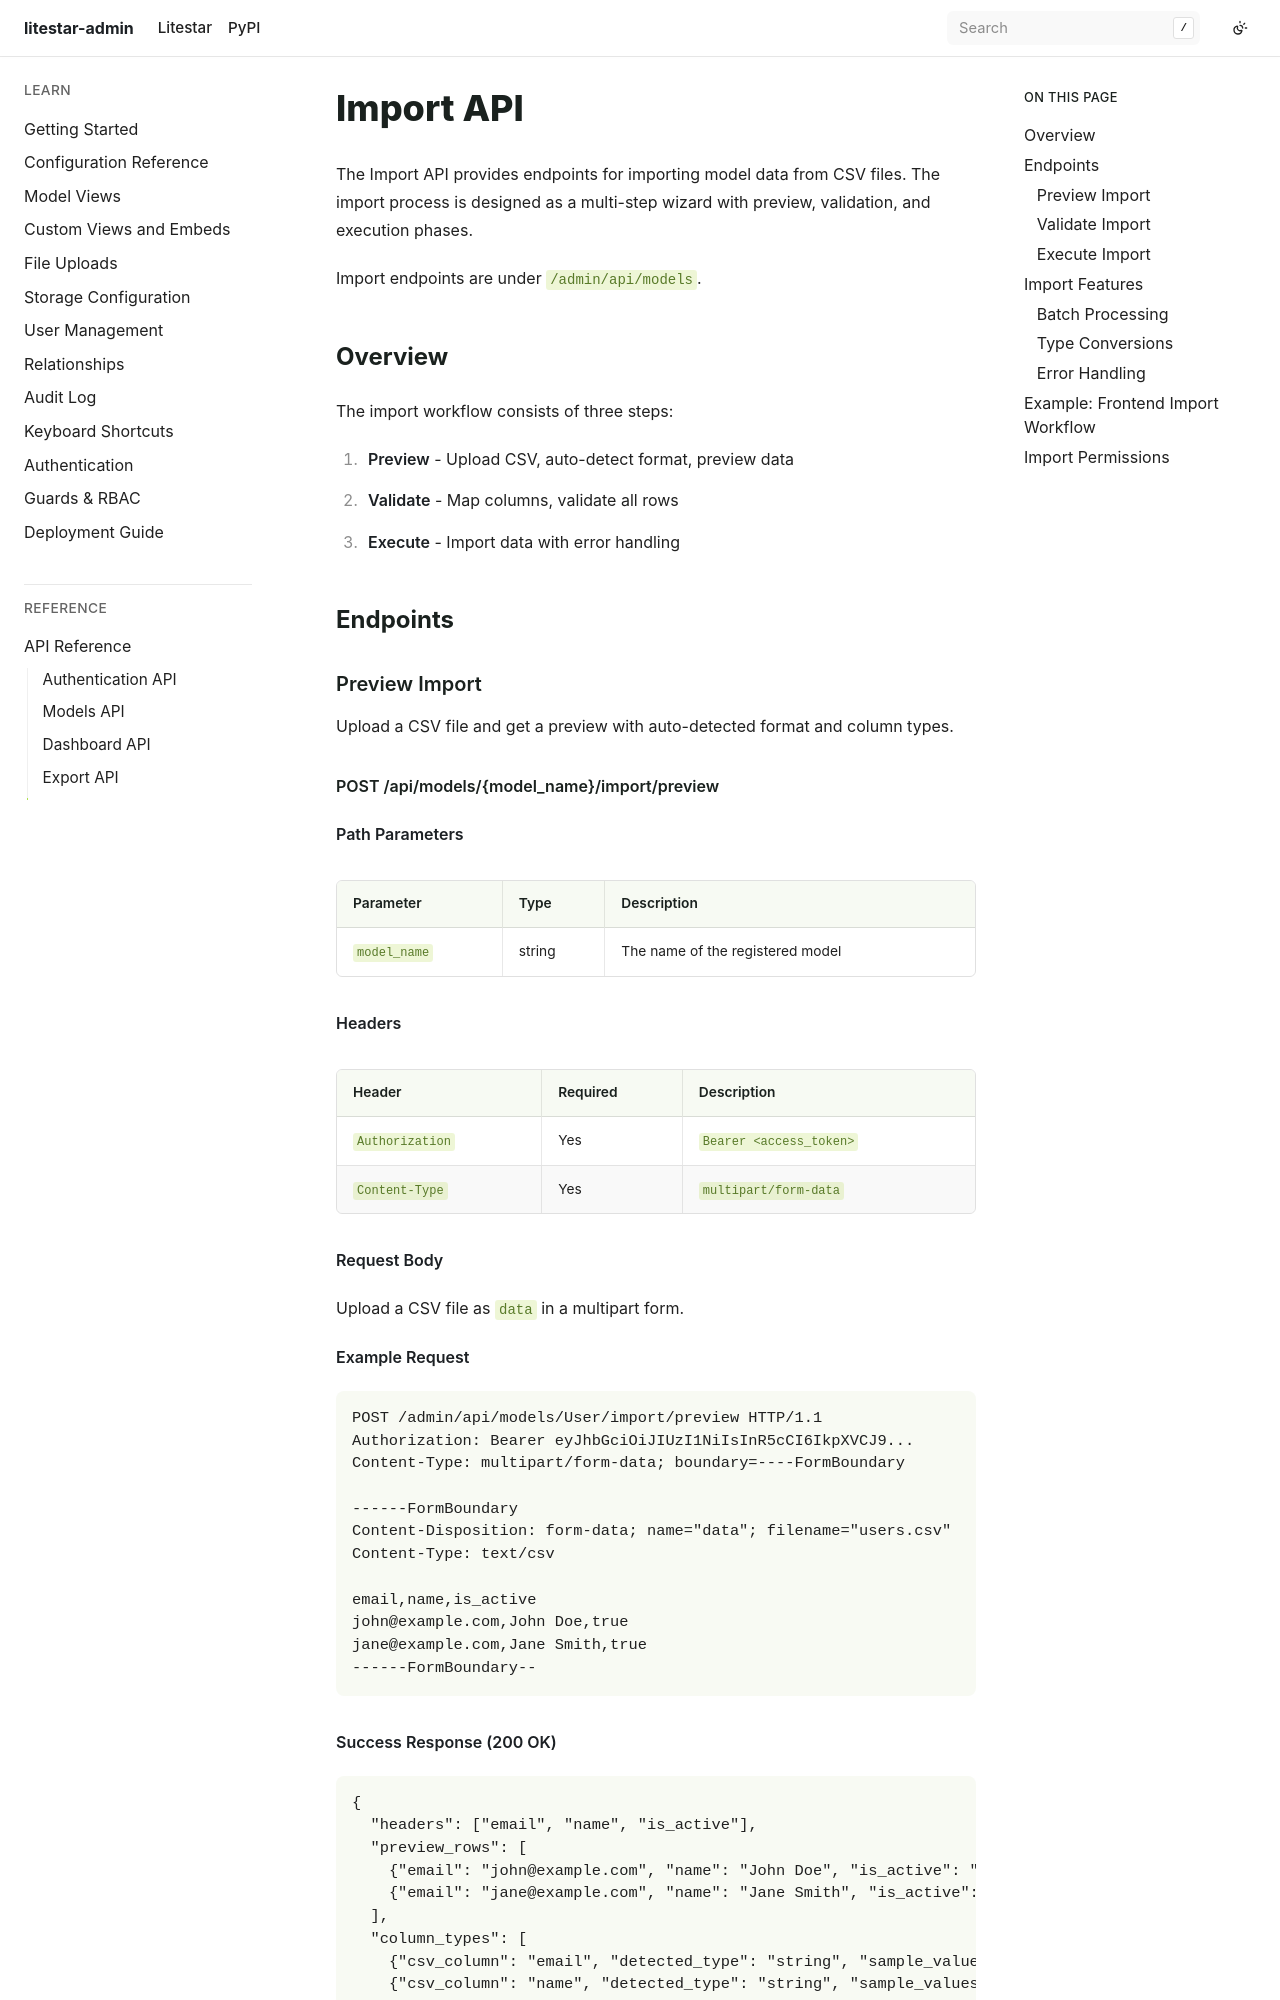

repository: JacobCoffee/litestar-admin · page: pr-preview/pr-2/api/import.html · generator: sphinx

# Import API

The Import API provides endpoints for importing model data from CSV files. The import process is designed as a multi-step wizard with preview, validation, and execution phases.

Import endpoints are under `/admin/api/models`.

## Overview

The import workflow consists of three steps:

1. **Preview** - Upload CSV, auto-detect format, preview data
2. **Validate** - Map columns, validate all rows
3. **Execute** - Import data with error handling

## Endpoints
